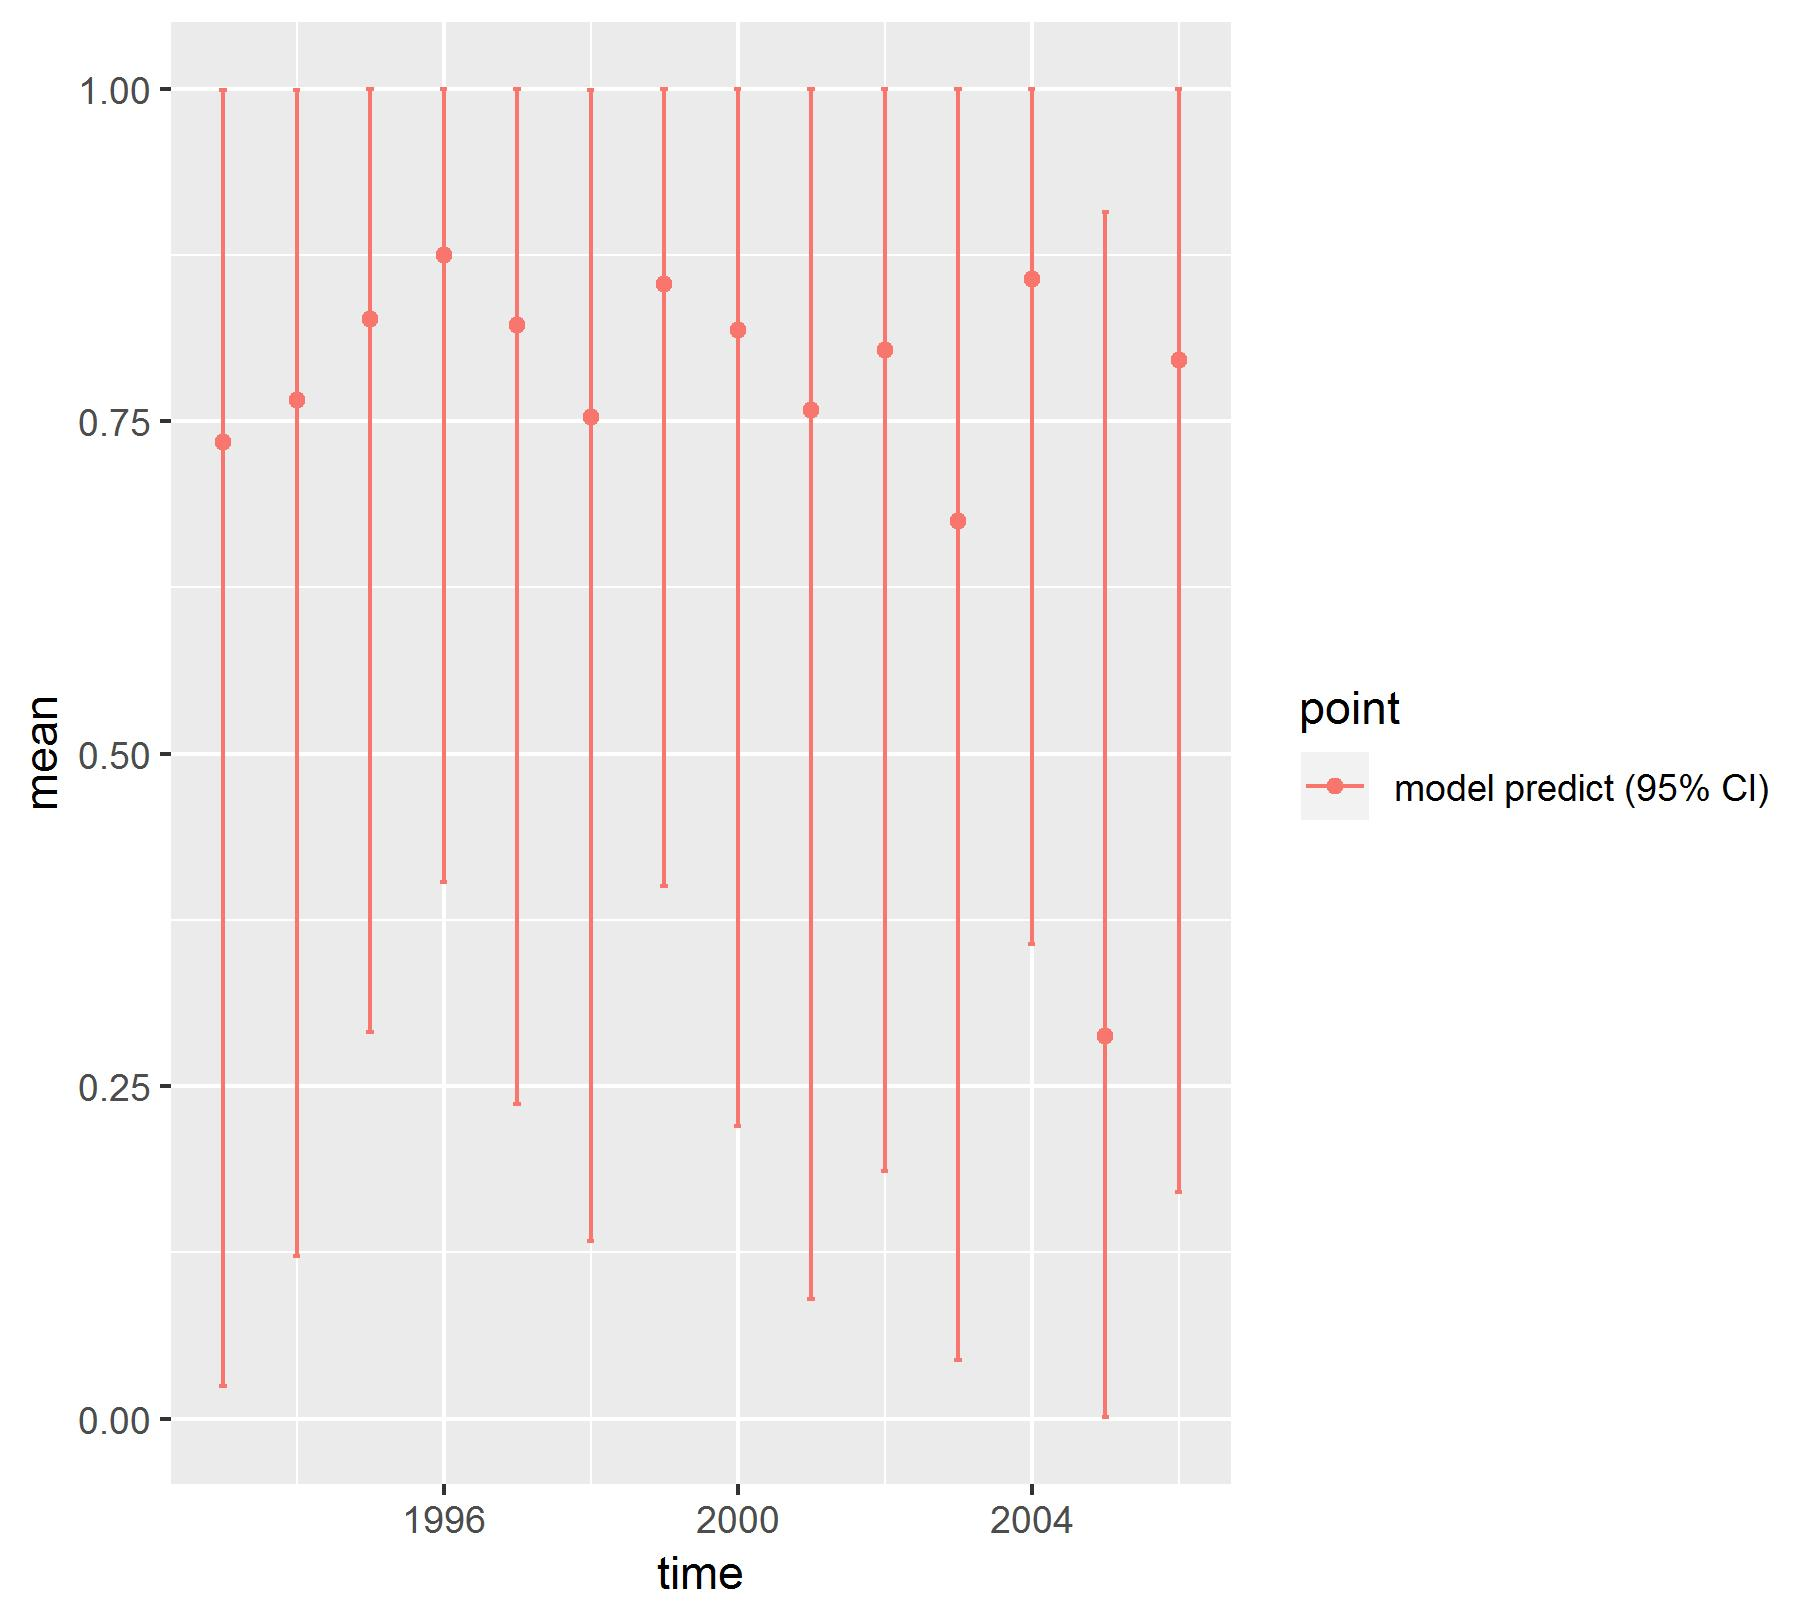

The file beside this chart, header and first rows:
, point, mean, low, high, time
1, model predict (95% CI), 0.734, 0.02415, 0.9988, 1993
2, model predict (95% CI), 0.7659, 0.1219, 0.9994, 1994
3, model predict (95% CI), 0.8269, 0.2906, 1, 1995
4, model predict (95% CI), 0.875, 0.4035, 1, 1996
5, model predict (95% CI), 0.8223, 0.2362, 0.9999, 1997
6, model predict (95% CI), 0.7533, 0.1333, 0.9988, 1998
7, model predict (95% CI), 0.8532, 0.4003, 1, 1999
8, model predict (95% CI), 0.8182, 0.2196, 0.9998, 2000
9, model predict (95% CI), 0.7582, 0.09026, 0.9995, 2001
10, model predict (95% CI), 0.8034, 0.186, 0.9999, 2002
11, model predict (95% CI), 0.6753, 0.04392, 0.9999, 2003
12, model predict (95% CI), 0.8572, 0.357, 1, 2004
13, model predict (95% CI), 0.2873, 0.0009657, 0.9073, 2005
14, model predict (95% CI), 0.7957, 0.1703, 0.9999, 2006
